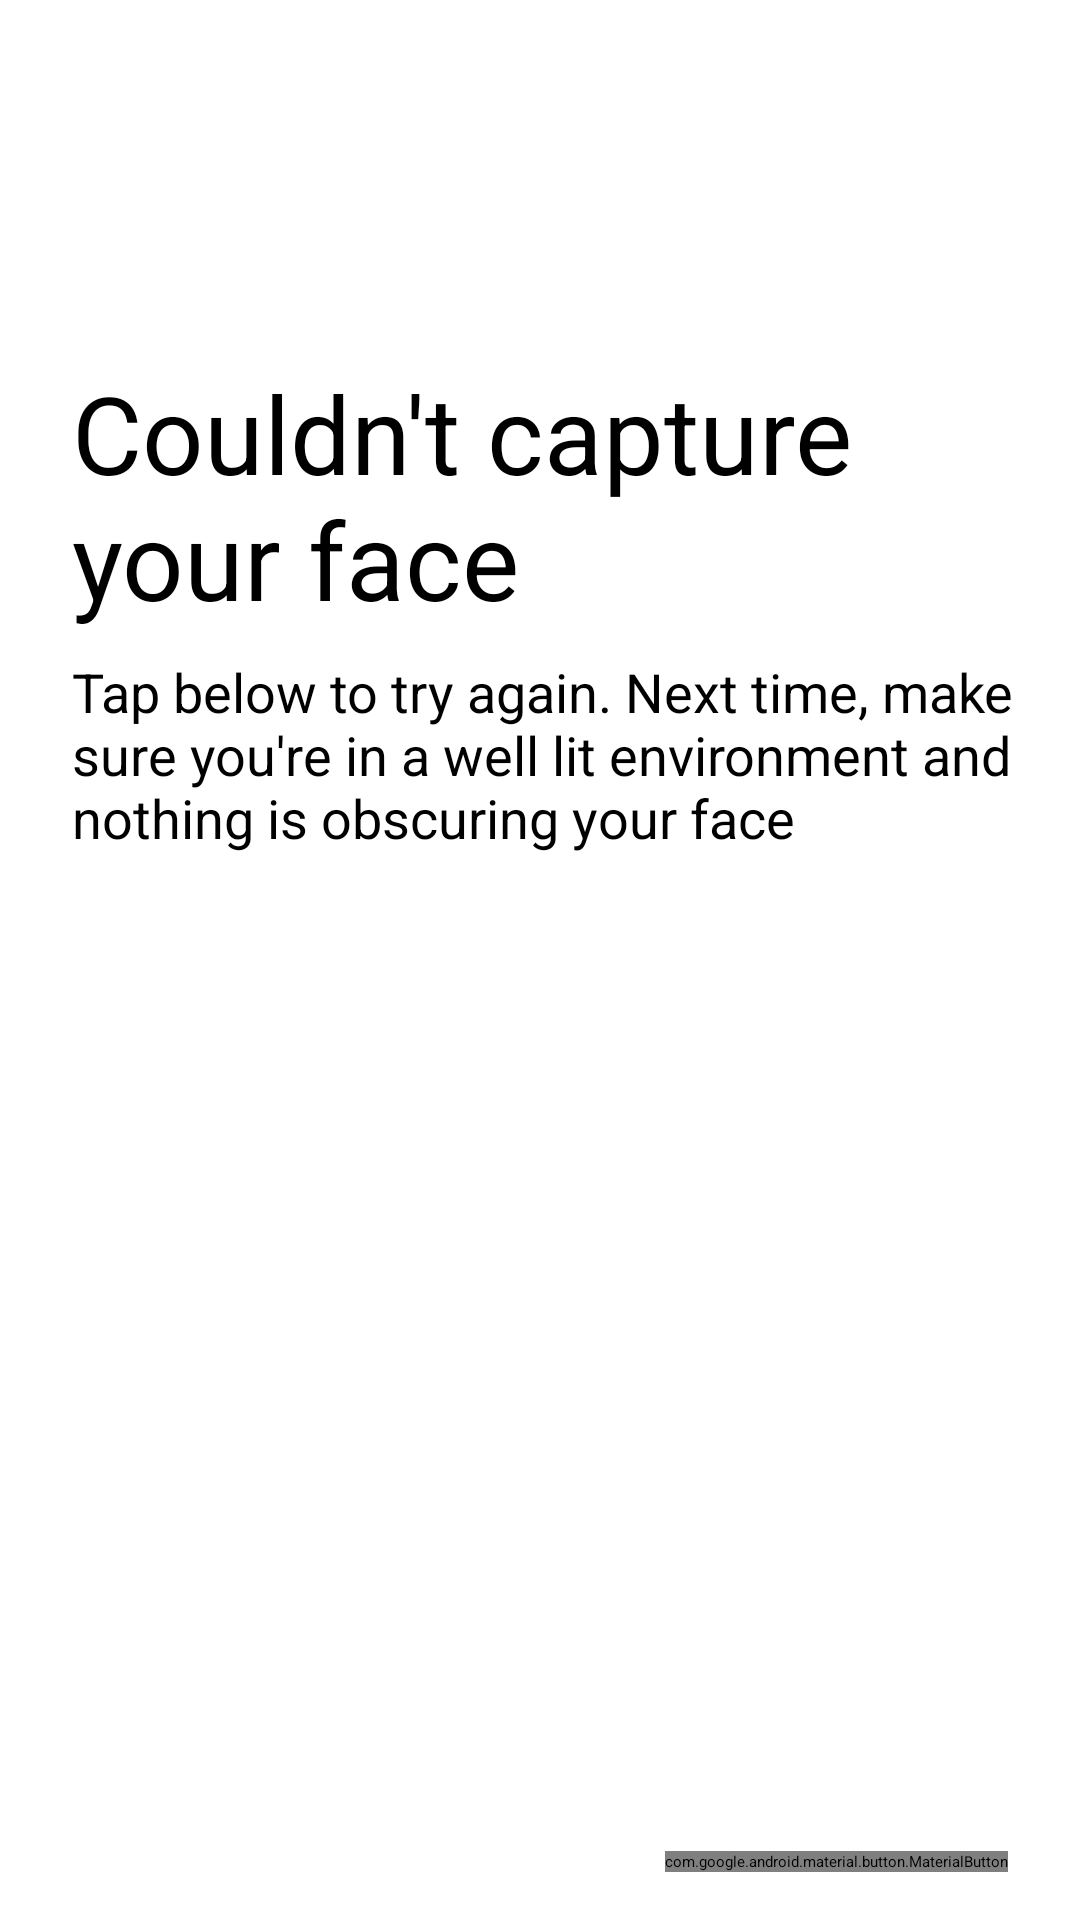

Produce the Android XML layout that renders to this screen, including the resource entries it uses.
<!-- AndroidManifest.xml: activity theme SudThemeGlifV4 -->
<!-- res/layout/activity_try_again.xml -->
<?xml version="1.0" encoding="utf-8"?>
<androidx.constraintlayout.widget.ConstraintLayout xmlns:android="http://schemas.android.com/apk/res/android"
    xmlns:app="http://schemas.android.com/apk/res-auto"
    android:layout_width="match_parent"
    android:layout_height="match_parent">

    <LinearLayout
        android:id="@+id/try_again_header"
        android:layout_width="match_parent"
        android:layout_height="wrap_content"
        android:layout_alignParentTop="true"
        android:layout_centerHorizontal="true"
        android:layout_marginTop="48dp"
        android:animateLayoutChanges="true"
        android:orientation="vertical"
        app:layout_constraintEnd_toEndOf="parent"
        app:layout_constraintStart_toStartOf="parent"
        app:layout_constraintTop_toTopOf="parent">

        <ImageView
            android:id="@+id/try_again_icon"
            android:layout_width="48dp"
            android:layout_height="48dp"
            android:layout_marginStart="24dp"
            style="@style/Theme.Sense.Header" />

        <TextView
            android:id="@+id/try_again_title"
            android:layout_width="match_parent"
            android:layout_height="wrap_content"
            android:layout_marginStart="24dp"
            android:layout_marginTop="24dp"
            android:layout_marginEnd="12dp"
            android:text="@string/face_try_again_title"
            android:textSize="36sp" />

        <TextView
            android:id="@+id/try_again_message"
            android:layout_width="match_parent"
            android:layout_height="wrap_content"
            android:layout_marginStart="24dp"
            android:layout_marginTop="8dp"
            android:layout_marginEnd="12dp"
            android:text="@string/face_try_again_description"
            android:textSize="18sp" />
    </LinearLayout>

    <com.google.android.material.button.MaterialButton
        android:id="@+id/try_again_button"
        android:layout_width="wrap_content"
        android:layout_height="wrap_content"
        android:layout_marginEnd="24dp"
        android:layout_marginBottom="16dp"
        style="@style/Widget.Sense.Button"
        android:text="@string/btn_try_again"
        app:layout_constraintBottom_toBottomOf="parent"
        app:layout_constraintEnd_toEndOf="parent" />
</androidx.constraintlayout.widget.ConstraintLayout>
<!-- resources referenced by this layout -->
<resources>
  <string name="btn_try_again">Try again</string>
  <string name="face_try_again_description">Tap below to try again. Next time, make sure you\'re in a well lit environment and nothing is obscuring your face</string>
  <string name="face_try_again_title">Couldn\'t capture your face</string>
</resources>
